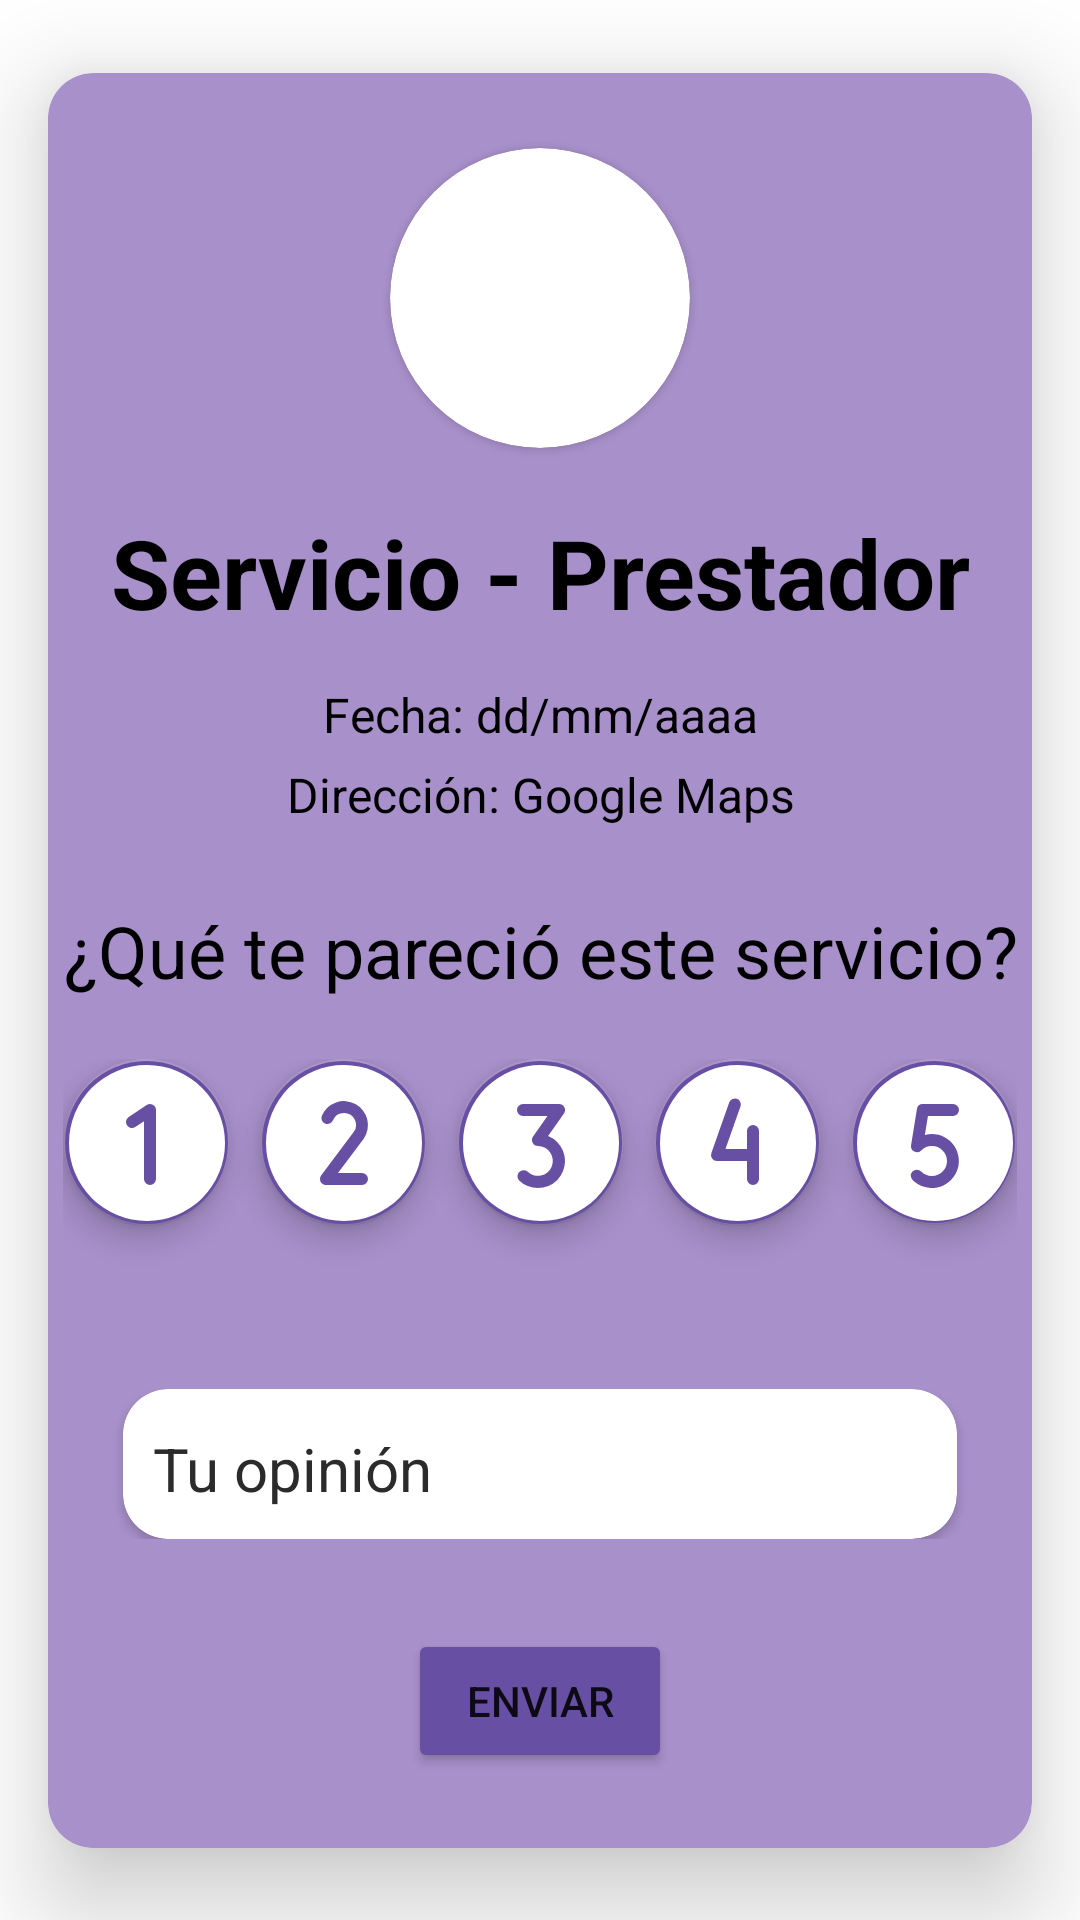

Layout XML and referenced resources for this Android screen:
<!-- AndroidManifest.xml: application theme Theme.ProPPle -->
<!-- res/layout/fragment_valorar_servicio.xml -->
<?xml version="1.0" encoding="utf-8"?>
<androidx.constraintlayout.widget.ConstraintLayout xmlns:android="http://schemas.android.com/apk/res/android"
    xmlns:app="http://schemas.android.com/apk/res-auto"
    xmlns:tools="http://schemas.android.com/tools"
    android:id="@+id/frameLayout13"
    android:layout_width="match_parent"
    android:layout_height="match_parent"
    android:background="@color/banco_negro"
    android:backgroundTint="@color/banco_negro"
    tools:context=".fragments.cliente.ValorarServicioFragment">

    <androidx.cardview.widget.CardView
        android:layout_width="match_parent"
        android:layout_height="wrap_content"
        android:layout_marginStart="16dp"
        android:layout_marginTop="16dp"
        android:layout_marginEnd="16dp"
        android:layout_marginBottom="16dp"
        app:cardBackgroundColor="@color/rosa_para_input"
        app:cardCornerRadius="15dp"
        app:cardElevation="20dp"
        app:layout_constraintBottom_toBottomOf="parent"
        app:layout_constraintEnd_toEndOf="parent"
        app:layout_constraintHorizontal_bias="0.4"
        app:layout_constraintStart_toStartOf="parent"
        app:layout_constraintTop_toTopOf="parent">

        <androidx.constraintlayout.widget.ConstraintLayout
            android:layout_width="match_parent"
            android:layout_height="wrap_content"
            android:layout_margin="5dp">

            <androidx.cardview.widget.CardView
                android:id="@+id/cardImgPrestador"
                android:layout_width="100dp"
                android:layout_height="100dp"
                android:layout_marginTop="20dp"
                app:cardCornerRadius="50dp"
                app:layout_constraintEnd_toEndOf="parent"
                app:layout_constraintStart_toStartOf="parent"
                app:layout_constraintTop_toTopOf="parent">

                <ImageView
                    android:id="@+id/imgPrestador"
                    android:layout_width="match_parent"
                    android:layout_height="match_parent"
                    tools:srcCompat="@drawable/avatar_1" />
            </androidx.cardview.widget.CardView>

            <TextView
                android:id="@+id/txvServicio"
                android:layout_width="wrap_content"
                android:layout_height="wrap_content"
                android:layout_marginTop="20dp"
                android:text="Servicio - Prestador"
                android:textAlignment="center"
                android:textColor="#000000"
                android:textSize="32sp"
                android:textStyle="bold"
                app:layout_constraintEnd_toEndOf="parent"
                app:layout_constraintStart_toStartOf="parent"
                app:layout_constraintTop_toBottomOf="@+id/cardImgPrestador" />

            <LinearLayout
                android:id="@+id/linearLayout20"
                android:layout_width="match_parent"
                android:layout_height="wrap_content"
                android:layout_marginTop="10dp"
                android:orientation="vertical"
                app:layout_constraintEnd_toEndOf="parent"
                app:layout_constraintStart_toStartOf="parent"
                app:layout_constraintTop_toBottomOf="@+id/txvServicio">

                <TextView
                    android:id="@+id/txvFecha"
                    android:layout_width="match_parent"
                    android:layout_height="wrap_content"
                    android:layout_marginTop="5dp"
                    android:text="Fecha: dd/mm/aaaa"
                    android:textAlignment="center"
                    android:textColor="#000000"
                    android:textSize="16sp" />

                <TextView
                    android:id="@+id/txvDireccion"
                    android:layout_width="match_parent"
                    android:layout_height="wrap_content"
                    android:layout_marginTop="5dp"
                    android:layout_marginBottom="5dp"
                    android:text="Dirección: Google Maps"
                    android:textAlignment="center"
                    android:textColor="#000000"
                    android:textSize="16sp" />
            </LinearLayout>

            <TextView
                android:id="@+id/txvPregunta"
                android:layout_width="wrap_content"
                android:layout_height="wrap_content"
                android:layout_marginTop="20dp"
                android:text="¿Qué te pareció este servicio?"
                android:textAlignment="center"
                android:textColor="#000000"
                android:textSize="24sp"
                app:layout_constraintEnd_toEndOf="parent"
                app:layout_constraintStart_toStartOf="parent"
                app:layout_constraintTop_toBottomOf="@+id/linearLayout20" />

            <LinearLayout
                android:id="@+id/linearLayout21"
                android:layout_width="wrap_content"
                android:layout_height="80dp"
                android:layout_marginTop="20dp"
                android:orientation="horizontal"
                app:layout_constraintEnd_toEndOf="parent"
                app:layout_constraintStart_toStartOf="parent"
                app:layout_constraintTop_toBottomOf="@+id/txvPregunta">

                <com.google.android.material.floatingactionbutton.FloatingActionButton
                    android:id="@+id/floatingActionButton"
                    android:layout_width="wrap_content"
                    android:layout_height="wrap_content"
                    android:layout_marginRight="10dp"
                    android:layout_weight="1"
                    android:backgroundTint="#6750A4"
                    android:clickable="true"
                    app:backgroundTint="#00F1F1F1"
                    app:maxImageSize="64dp"
                    app:rippleColor="#B764C5"
                    app:srcCompat="@drawable/ic_one_bold_score"
                    app:tint="#FFFFFF"
                    tools:ignore="SpeakableTextPresentCheck" />

                <com.google.android.material.floatingactionbutton.FloatingActionButton
                    android:id="@+id/floatingActionButton2"
                    android:layout_width="wrap_content"
                    android:layout_height="wrap_content"
                    android:layout_marginRight="10dp"
                    android:layout_weight="1"
                    android:backgroundTint="#6750A4"
                    android:clickable="true"
                    app:backgroundTint="#00F1F1F1"
                    app:maxImageSize="64dp"
                    app:rippleColor="#B764C5"
                    app:srcCompat="@drawable/ic_two_bold_score"
                    app:tint="#FFFFFF"
                    tools:ignore="SpeakableTextPresentCheck" />

                <com.google.android.material.floatingactionbutton.FloatingActionButton
                    android:id="@+id/floatingActionButton3"
                    android:layout_width="wrap_content"
                    android:layout_height="wrap_content"
                    android:layout_marginRight="10dp"
                    android:layout_weight="1"
                    android:backgroundTint="#6750A4"
                    android:clickable="true"
                    app:backgroundTint="#00F1F1F1"
                    app:maxImageSize="64dp"
                    app:rippleColor="#B764C5"
                    app:srcCompat="@drawable/ic_three_bold_score"
                    app:tint="#FFFFFF"
                    tools:ignore="SpeakableTextPresentCheck" />

                <com.google.android.material.floatingactionbutton.FloatingActionButton
                    android:id="@+id/floatingActionButton4"
                    android:layout_width="wrap_content"
                    android:layout_height="wrap_content"
                    android:layout_marginRight="10dp"
                    android:layout_weight="1"
                    android:backgroundTint="#6750A4"
                    android:clickable="true"
                    app:backgroundTint="#00F1F1F1"
                    app:maxImageSize="64dp"
                    app:rippleColor="#B764C5"
                    app:srcCompat="@drawable/ic_four_bold_score"
                    app:tint="#FFFFFF"
                    tools:ignore="SpeakableTextPresentCheck" />

                <com.google.android.material.floatingactionbutton.FloatingActionButton
                    android:id="@+id/floatingActionButton5"
                    android:layout_width="wrap_content"
                    android:layout_height="wrap_content"
                    android:layout_weight="1"
                    android:backgroundTint="#6750A4"
                    android:clickable="true"
                    app:backgroundTint="#00F1F1F1"
                    app:maxImageSize="64dp"
                    app:rippleColor="#B764C5"
                    app:srcCompat="@drawable/ic_five_bold_score"
                    app:tint="#FFFFFF"
                    tools:ignore="SpeakableTextPresentCheck" />
            </LinearLayout>

            <LinearLayout
                android:id="@+id/linearLayout22"
                android:layout_width="0dp"
                android:layout_height="wrap_content"
                android:layout_marginTop="30dp"
                android:orientation="horizontal"
                app:layout_constraintEnd_toEndOf="parent"
                app:layout_constraintStart_toStartOf="parent"
                app:layout_constraintTop_toBottomOf="@+id/linearLayout21">

                <androidx.cardview.widget.CardView
                    android:layout_width="match_parent"
                    android:layout_height="match_parent"
                    android:layout_marginLeft="20dp"
                    android:layout_marginRight="20dp"
                    app:cardCornerRadius="15dp">

                    <EditText
                        android:id="@+id/InOpinion"
                        android:layout_width="match_parent"
                        android:layout_height="50dp"
                        android:backgroundTint="#00D11414"
                        android:ems="10"
                        android:hint="Tu opinión"
                        android:inputType="textEmailAddress"
                        android:paddingStart="10dp"
                        android:paddingLeft="20dp"
                        android:paddingEnd="10dp"
                        android:paddingRight="20dp"
                        android:textColor="@color/negro_blaco"
                        android:textColorHint="@color/negro_blaco"
                        android:textSize="20sp" />
                </androidx.cardview.widget.CardView>

            </LinearLayout>

            <Button
                android:id="@+id/btnEnviarOpinion"
                android:layout_width="wrap_content"
                android:layout_height="wrap_content"
                android:layout_marginTop="30dp"
                android:layout_marginBottom="20dp"
                android:backgroundTint="#6750A4"
                android:text="Enviar"
                app:layout_constraintBottom_toBottomOf="parent"
                app:layout_constraintEnd_toEndOf="parent"
                app:layout_constraintStart_toStartOf="parent"
                app:layout_constraintTop_toBottomOf="@+id/linearLayout22" />

        </androidx.constraintlayout.widget.ConstraintLayout>
    </androidx.cardview.widget.CardView>
</androidx.constraintlayout.widget.ConstraintLayout>
<!-- resources referenced by this layout -->
<resources>
  <color name="banco_negro">#2B2B2B</color>
  <color name="negro_blaco">#FFF</color>
  <color name="rosa_para_input">#A890CA</color>
  <!-- drawable avatar_1 (drawable) -->
  <vector xmlns:android="http://schemas.android.com/apk/res/android"
          android:width="128dp"
          android:height="128dp"
          android:viewportHeight="128.0"
          android:viewportWidth="128.0">
      <path
              android:fillColor="#FFF"
              android:pathData="M0 0h128v128h-128z" />
  
  </vector>
  <!-- drawable ic_four_bold_score (drawable) -->
  <vector xmlns:android="http://schemas.android.com/apk/res/android"
      android:width="256dp"
      android:height="256dp"
      android:viewportWidth="256"
      android:viewportHeight="256">
    <path
        android:fillColor="#FF000000"
        android:pathData="M128,24A104,104 0,1 0,232 128,104.2 104.2,0 0,0 128,24ZM156,176a8,8 0,0 1,-16 0L140,152L100,152a8,8 0,0 1,-6.5 -3.4,7.9 7.9,0 0,1 -1,-7.3l24,-68a8,8 0,0 1,15 5.4L111.3,136L140,136L140,112a8,8 0,0 1,16 0Z"/>
  </vector>
  <!-- drawable ic_one_bold_score (drawable) -->
  <vector xmlns:android="http://schemas.android.com/apk/res/android"
      android:width="256dp"
      android:height="256dp"
      android:viewportWidth="256"
      android:viewportHeight="256">
    <path
        android:fillColor="#FF000000"
        android:pathData="M128,24A104,104 0,1 0,232 128,104.2 104.2,0 0,0 128,24ZM140,176a8,8 0,0 1,-16 0L124,98.9l-11.6,7.8a8,8 0,0 1,-8.8 -13.4l24,-16a8.3,8.3 0,0 1,8.2 -0.4A8,8 0,0 1,140 84Z"/>
  </vector>
  <!-- drawable ic_three_bold_score (drawable) -->
  <vector xmlns:android="http://schemas.android.com/apk/res/android"
      android:width="256dp"
      android:height="256dp"
      android:viewportWidth="256"
      android:viewportHeight="256">
    <path
        android:fillColor="#FF000000"
        android:pathData="M128,24A104,104 0,1 0,232 128,104.2 104.2,0 0,0 128,24ZM149.5,177.5a36.2,36.2 0,0 1,-51 0,8.1 8.1,0 0,1 11.4,-11.4A19.9,19.9 0,1 0,124 132a8.1,8.1 0,0 1,-7.1 -4.3,8 8,0 0,1 0.5,-8.3L136.6,92L104,92a8,8 0,0 1,0 -16h48a8.1,8.1 0,0 1,7.1 4.3,8 8,0 0,1 -0.5,8.3l-21.1,30a37.9,37.9 0,0 1,12 7.9,36.2 36.2,0 0,1 0,51Z"/>
  </vector>
  <!-- drawable ic_two_bold_score (drawable) -->
  <vector xmlns:android="http://schemas.android.com/apk/res/android"
      android:width="256dp"
      android:height="256dp"
      android:viewportWidth="256"
      android:viewportHeight="256">
    <path
        android:fillColor="#FF000000"
        android:pathData="M128,24A104,104 0,1 0,232 128,104.2 104.2,0 0,0 128,24ZM152,168a8,8 0,0 1,0 16L104,184a7.3,7.3 0,0 1,-2.5 -0.4A8,8 0,0 1,96 176a7.5,7.5 0,0 1,1.7 -4.9l43.7,-58.3A16,16 0,0 0,128 88a15.9,15.9 0,0 0,-14.7 9.8,8 8,0 0,1 -14.8,-6.3 32,32 0,1 1,56 30.4l-0.2,0.3L120,168Z"/>
  </vector>
  <style name="Theme.ProPPle" parent="Theme.MaterialComponents.DayNight.DarkActionBar">
          
          <item name="colorPrimary">@color/purple_500</item>
          <item name="colorPrimaryVariant">@color/purple_700</item>
          <item name="colorOnPrimary">@color/white</item>
          
          <item name="colorSecondary">@color/teal_200</item>
          <item name="colorSecondaryVariant">@color/teal_700</item>
          <item name="colorOnSecondary">@color/black</item>
          
          <item name="android:statusBarColor" tools:targetApi="l">?attr/colorPrimaryVariant</item>
          
      </style>
  <color name="purple_500">#FF6200EE</color>
  <color name="purple_700">#FF3700B3</color>
  <color name="white">#FFFFFFFF</color>
  <color name="teal_200">#FF03DAC5</color>
  <color name="teal_700">#FF018786</color>
  <color name="black">#FF000000</color>
</resources>
